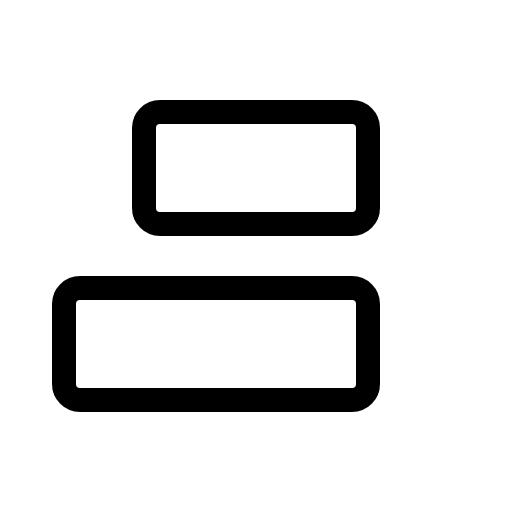
t = 0.00 s
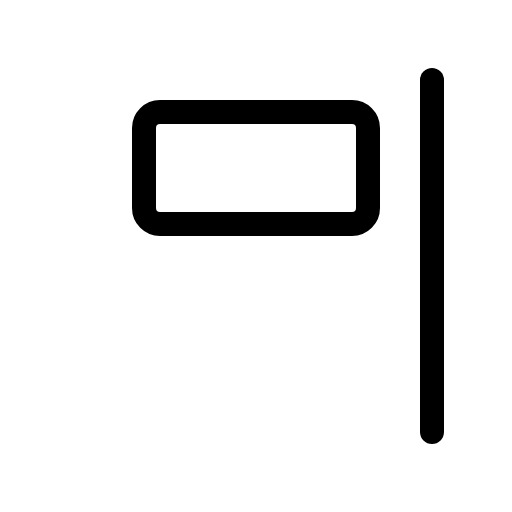
t = 0.60 s
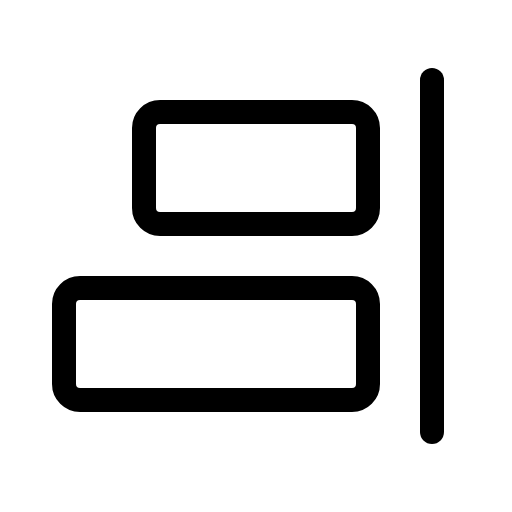
t = 0.98 s
t = 1.35 s: frame unchanged from t = 0.98 s, image omitted
t = 1.73 s: frame unchanged from t = 0.98 s, image omitted

The animated SVG that drew these frames (rendered in a browser with its animation timeline set to each time). Animation: 1 CSS @keyframes rule; one cycle of 2.10 s, repeats indefinitely.

<svg xmlns="http://www.w3.org/2000/svg" viewBox="0 0 256 256">
  <style>
    .draw-line {
      stroke-dasharray: 2000;
      stroke-dashoffset: 0;
    }
    svg:hover .draw-line {
      animation: phosphor-draw-in 1.5s ease-in-out infinite;
    }
    @keyframes phosphor-draw-in {
      0%   { stroke-dashoffset: 2000; }
      100% { stroke-dashoffset: 0; }
    }
  </style><rect width="256" height="256" fill="none"/><line x1="216" y1="40" x2="216" y2="216" fill="none" stroke="currentColor" stroke-linecap="round" stroke-linejoin="round" stroke-width="12" class="draw-line" pathLength="1" style="animation-delay: 0s"/><rect x="72" y="56" width="112" height="56" rx="8" transform="translate(256 168) rotate(180)" fill="none" stroke="currentColor" stroke-linecap="round" stroke-linejoin="round" stroke-width="12" class="draw-line" pathLength="1" style="animation-delay: 0.3s"/><rect x="32" y="144" width="152" height="56" rx="8" fill="none" stroke="currentColor" stroke-linecap="round" stroke-linejoin="round" stroke-width="12" class="draw-line" pathLength="1" style="animation-delay: 0.6s"/></svg>
